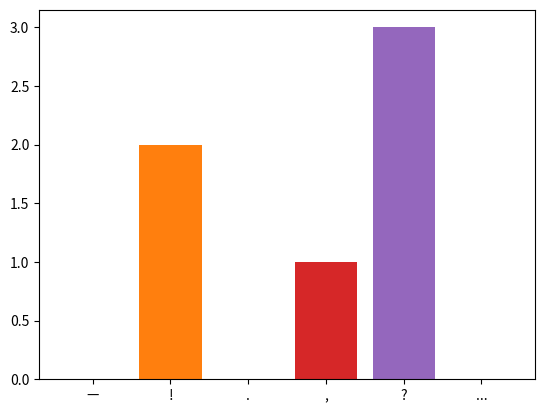

Reproduce this figure in Python.
from numpy import *
import matplotlib.pyplot as plt
import numpy as np
import pylab
text = str("Have you seen countless icebergs fall asunder? Have you watched a dragon despair? Welcome to Supremacy world! Do you know what it is? It's revolution, Jhonny! ")
def count_sign():
    symbols = ["—", "!", ".", ",", "?", "..."]
    for i in range(0, len(symbols)):
        xdata = [symbols[i]]
        ydata = [text.count(symbols[i])]
        pylab.bar(xdata, ydata)
    pylab.show()
count_sign()